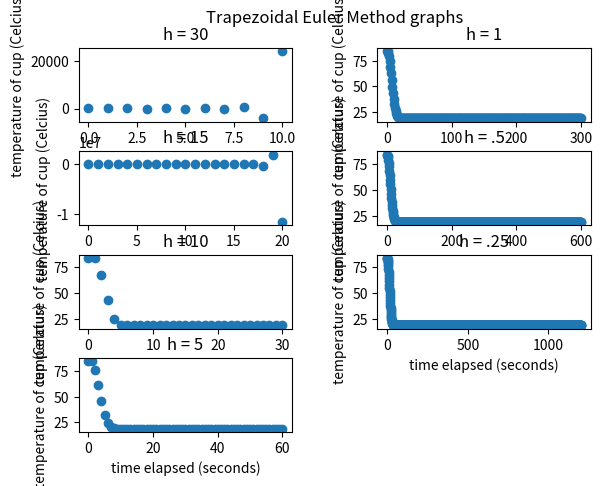

Generate this figure with matplotlib:
# [redacted]

import numpy as np
import matplotlib.pyplot as plt

T_cup_start = 84 # celcius
T_room_start = 19 # celcius
r_start = 0.025

# Forward Euler equation
def forwardEulerEquation(cupTemp, roomTemp, h):
    return cupTemp + (h * -(r_start) * (cupTemp - roomTemp))

# just Euler equation
def EulerEquation(r, T_cup, T_surround):
    return -r *(T_cup - T_surround)

# trapezoidal eq
def trapezoidalEuler(step, thresh):
    cup_values = []
    threshold = thresh
    h_values = np.arange(0, 301, step)
    
    y_n = forwardEulerEquation(T_cup_start, T_room_start, 0) # should be 82.375
    
    for h in (h_values):
        k_curr = EulerEquation(r_start, y_n, T_room_start)
        
        k = 1
        while (True):
            k_next = EulerEquation(r_start, y_n, T_room_start) # get next y_k+1 item
            
            if (k_next - k_curr < threshold): # compare successive values
                cup_values.append(y_n)
                y_next = y_n + (h/2)*(k_curr+k_next) # make next y_n using trapezoidal eq
                y_n = y_next
                break
            else:
                y_n = forwardEulerEquation(y_n, T_room_start, h)
                k+=1 # inc k
    
    print(cup_values, "\nh = ", step, "\n")
    return cup_values  

   
def main():
    fig,ax = plt.subplots(4, 2)
    fig.delaxes(ax[3, 1])
    
    fig.suptitle("Trapezoidal Euler Method graphs")
    
    step = .05
    
    ax[0, 0].set_ylabel("temperature of cup (Celcius)")
    ax[0, 0].set_xlabel("time elapsed (seconds)")
    ax[0, 0].set_title("h = 30")
    ax[0, 0].plot(trapezoidalEuler(30, step), "o")
    
    ax[1, 0].set_ylabel("temperature of cup (Celcius)")
    ax[1, 0].set_xlabel("time elapsed (seconds)")
    ax[1, 0].set_title("h = 15")
    ax[1, 0].plot(trapezoidalEuler(15, step), "o")
    
    ax[2, 0].set_ylabel("temperature of cup (Celcius)")
    ax[2, 0].set_xlabel("time elapsed (seconds)")
    ax[2, 0].set_title("h = 10")
    ax[2, 0].plot(trapezoidalEuler(10, step), "o")
    
    ax[3, 0].set_ylabel("temperature of cup (Celcius)")
    ax[3, 0].set_xlabel("time elapsed (seconds)")
    ax[3, 0].set_title("h = 5")
    ax[3, 0].plot(trapezoidalEuler(5, step), "o")
    
    ax[0, 1].set_ylabel("temperature of cup (Celcius)")
    ax[0, 1].set_xlabel("time elapsed (seconds)")
    ax[0, 1].set_title("h = 1")
    ax[0, 1].plot(trapezoidalEuler(1, step), "o")
    
    ax[1, 1].set_ylabel("temperature of cup (Celcius)")
    ax[1, 1].set_xlabel("time elapsed (seconds)")
    ax[1, 1].set_title("h = .5")
    ax[1, 1].plot(trapezoidalEuler(.5, step), "o")
    
    ax[2, 1].set_ylabel("temperature of cup (Celcius)")
    ax[2, 1].set_xlabel("time elapsed (seconds)")
    ax[2, 1].set_title("h = .25")
    ax[2, 1].plot(trapezoidalEuler(.25, step), "o")
    
    # set the spacing between subplots
    plt.subplots_adjust(left=0.1,
                        bottom=0.1, 
                        right=0.9, 
                        top=0.9, 
                        wspace=0.4, 
                        hspace=0.4)
    plt.show()
main()